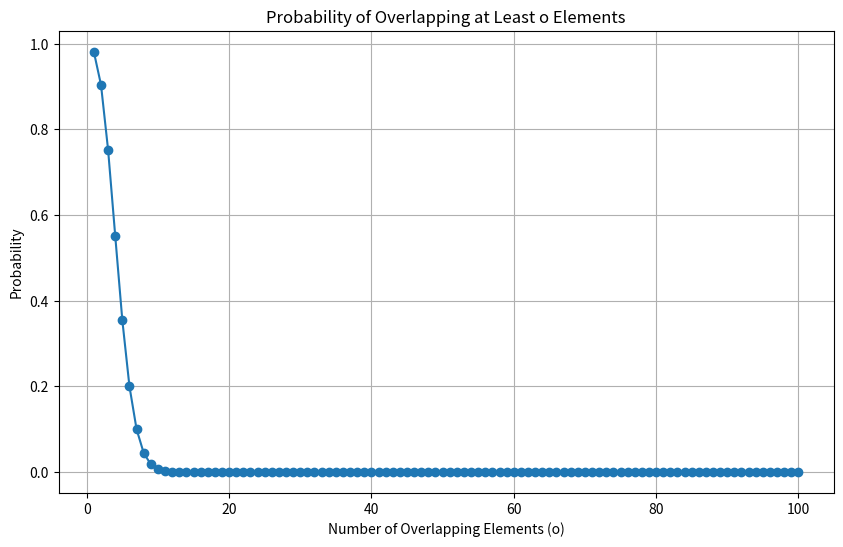

Reproduce this figure in Python.
import math
from scipy.special import gammaln, logsumexp
import matplotlib.pyplot as plt

def log_comb(n, k):
    if k > n or k < 0:
        return float('-inf')  # log(0) for invalid combinations
    return gammaln(n + 1) - (gammaln(k + 1) + gammaln(n - k + 1))

def overlap_probability_exactly(k, n, m, o):
    if o > min(n, m) or o > k:
        return float('-inf')  # log(0) for impossible events
    if n - o > k - o or m - o > k - n:
        return float('-inf')  # log(0) for impossible distributions
    log_numerator = log_comb(k, o) + log_comb(k - o, n - o) + log_comb(k - n, m - o)
    log_denominator = log_comb(k, n) + log_comb(k, m)
    return log_numerator - log_denominator

def overlap_probability_at_least(k, n, m, o):
    max_overlap = min(n, m)
    log_probabilities = []
    for o_prime in range(o, max_overlap + 1):
        log_p = overlap_probability_exactly(k, n, m, o_prime)
        if math.isfinite(log_p):  # Only include valid log probabilities
            log_probabilities.append(log_p)
    if not log_probabilities:  # If no valid probabilities were computed
        return 0
    return math.exp(logsumexp(log_probabilities))  # Convert from log space to normal space

# Example usage with large numbers
#k = 38977  # Total number of elements in the set
#n = 1069    # Size of the first subset
#m = 1069    # Size of the second subset
#o = 118    # Minimum number of overlapping elements

k = 38977  # Total number of elements in the set
n = 437    # Size of the first subset
m = 349    # Size of the second subset
o = 118    # Minimum number of overlapping elements

probability = overlap_probability_at_least(k, n, m, o)
print("Probability of overlapping at least", o, "elements:", probability)


overlap_range = range(1, 101)
probabilities = [overlap_probability_at_least(k, n, m, o) for o in overlap_range]

# Plotting
plt.figure(figsize=(10, 6))
plt.plot(overlap_range, probabilities, marker='o')
plt.title('Probability of Overlapping at Least o Elements')
plt.xlabel('Number of Overlapping Elements (o)')
plt.ylabel('Probability')
plt.grid(True)
plt.show()
